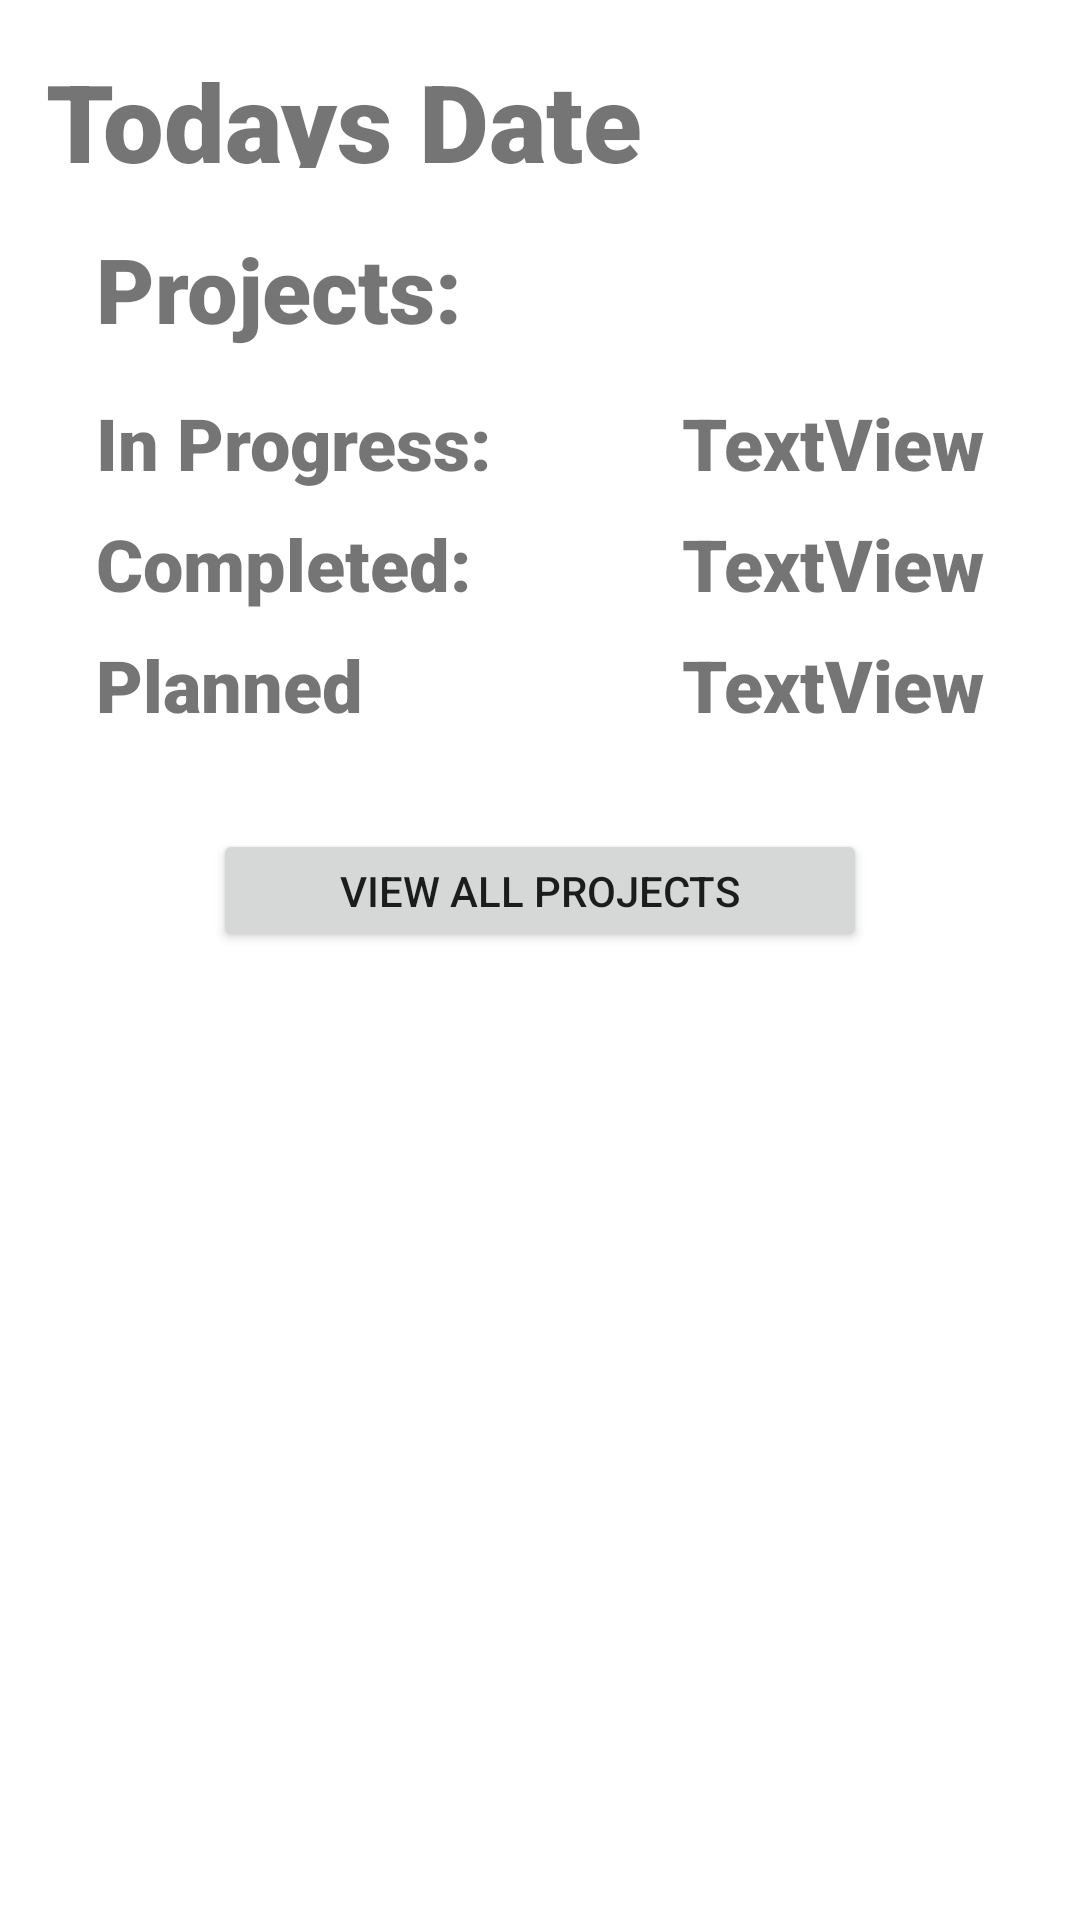

Produce the Android XML layout that renders to this screen, including the resource entries it uses.
<!-- AndroidManifest.xml: application theme Theme.ProjectGuru -->
<!-- res/layout/activity_home.xml -->
<?xml version="1.0" encoding="utf-8"?>
<androidx.constraintlayout.widget.ConstraintLayout xmlns:android="http://schemas.android.com/apk/res/android"
    xmlns:app="http://schemas.android.com/apk/res-auto"
    xmlns:tools="http://schemas.android.com/tools"
    android:id="@+id/homePageConstraintLayout"
    android:layout_width="match_parent"
    android:layout_height="match_parent">

    <TextView
        android:id="@+id/todaysDateTextView"
        android:layout_width="204dp"
        android:layout_height="40dp"
        android:layout_marginStart="8dp"
        android:layout_marginTop="16dp"
        android:fontFamily="sans-serif-black"
        android:text="Todays Date"
        android:textAlignment="center"
        android:textSize="36sp"
        app:layout_constraintEnd_toEndOf="parent"
        app:layout_constraintHorizontal_bias="0.032"
        app:layout_constraintStart_toStartOf="parent"
        app:layout_constraintTop_toTopOf="parent" />

    <Button
        android:id="@+id/goButton"
        android:layout_width="218dp"
        android:layout_height="41dp"
        android:layout_marginStart="32dp"
        android:layout_marginTop="32dp"
        android:layout_marginEnd="32dp"
        android:text="View All Projects"
        app:layout_constraintEnd_toEndOf="parent"
        app:layout_constraintStart_toStartOf="parent"
        app:layout_constraintTop_toBottomOf="@+id/planCountTextView" />


    <TextView
        android:id="@+id/projectsTitleView"
        android:layout_width="wrap_content"
        android:layout_height="wrap_content"
        android:layout_marginStart="32dp"
        android:layout_marginTop="20dp"
        android:fontFamily="sans-serif-black"
        android:text="Projects:"
        android:textSize="30sp"
        app:layout_constraintStart_toStartOf="parent"
        app:layout_constraintTop_toBottomOf="@+id/todaysDateTextView" />

    <TextView
        android:id="@+id/projectPendingTextView"
        android:layout_width="wrap_content"
        android:layout_height="wrap_content"
        android:layout_marginStart="32dp"
        android:layout_marginTop="15dp"
        android:fontFamily="sans-serif-black"
        android:text="In Progress:"
        android:textSize="24sp"
        app:layout_constraintStart_toStartOf="parent"
        app:layout_constraintTop_toBottomOf="@+id/projectsTitleView" />

    <TextView
        android:id="@+id/projectCompletedTextView"
        android:layout_width="wrap_content"
        android:layout_height="wrap_content"
        android:layout_marginStart="32dp"
        android:layout_marginTop="8dp"
        android:fontFamily="sans-serif-black"
        android:text="Completed:"
        android:textSize="24sp"
        app:layout_constraintStart_toStartOf="parent"
        app:layout_constraintTop_toBottomOf="@+id/projectPendingTextView" />

    <TextView
        android:id="@+id/projectsPendingCountTextView"
        android:layout_width="wrap_content"
        android:layout_height="wrap_content"
        android:layout_marginTop="15dp"
        android:layout_marginEnd="32dp"
        android:fontFamily="sans-serif-black"
        android:text="TextView"
        android:textSize="24sp"
        app:layout_constraintEnd_toEndOf="parent"
        app:layout_constraintTop_toBottomOf="@+id/projectsTitleView" />

    <TextView
        android:id="@+id/completedCountTextView"
        android:layout_width="wrap_content"
        android:layout_height="wrap_content"
        android:layout_marginTop="8dp"
        android:layout_marginEnd="32dp"
        android:fontFamily="sans-serif-black"
        android:text="TextView"
        android:textSize="24sp"
        app:layout_constraintEnd_toEndOf="parent"
        app:layout_constraintTop_toBottomOf="@+id/projectsPendingCountTextView" />

    <TextView
        android:id="@+id/textView19"
        android:layout_width="wrap_content"
        android:layout_height="wrap_content"
        android:layout_marginStart="32dp"
        android:layout_marginTop="8dp"
        android:fontFamily="sans-serif-black"
        android:text="Planned"
        android:textSize="24sp"
        app:layout_constraintStart_toStartOf="parent"
        app:layout_constraintTop_toBottomOf="@+id/projectCompletedTextView" />

    <TextView
        android:id="@+id/planCountTextView"
        android:layout_width="wrap_content"
        android:layout_height="wrap_content"
        android:layout_marginTop="8dp"
        android:layout_marginEnd="32dp"
        android:fontFamily="sans-serif-black"
        android:text="TextView"
        android:textSize="24sp"
        app:layout_constraintEnd_toEndOf="parent"
        app:layout_constraintTop_toBottomOf="@+id/completedCountTextView" />
</androidx.constraintlayout.widget.ConstraintLayout>
<!-- resources referenced by this layout -->
<resources>
  <style name="Theme.ProjectGuru" parent="Theme.MaterialComponents.DayNight.DarkActionBar">
          
          <item name="colorPrimary">#2F2F30</item>
          <item name="colorPrimaryVariant">@color/black</item>
          <item name="colorOnPrimary">@android:color/holo_orange_dark</item>
          
          <item name="colorSecondary">@android:color/holo_orange_dark</item>
          <item name="colorSecondaryVariant">@android:color/holo_orange_light</item>
          <item name="colorOnSecondary">@color/black</item>
          
          <item name="android:statusBarColor" tools:targetApi="l">?attr/colorPrimaryVariant</item>
          
      </style>
  <color name="black">#FF000000</color>
</resources>
